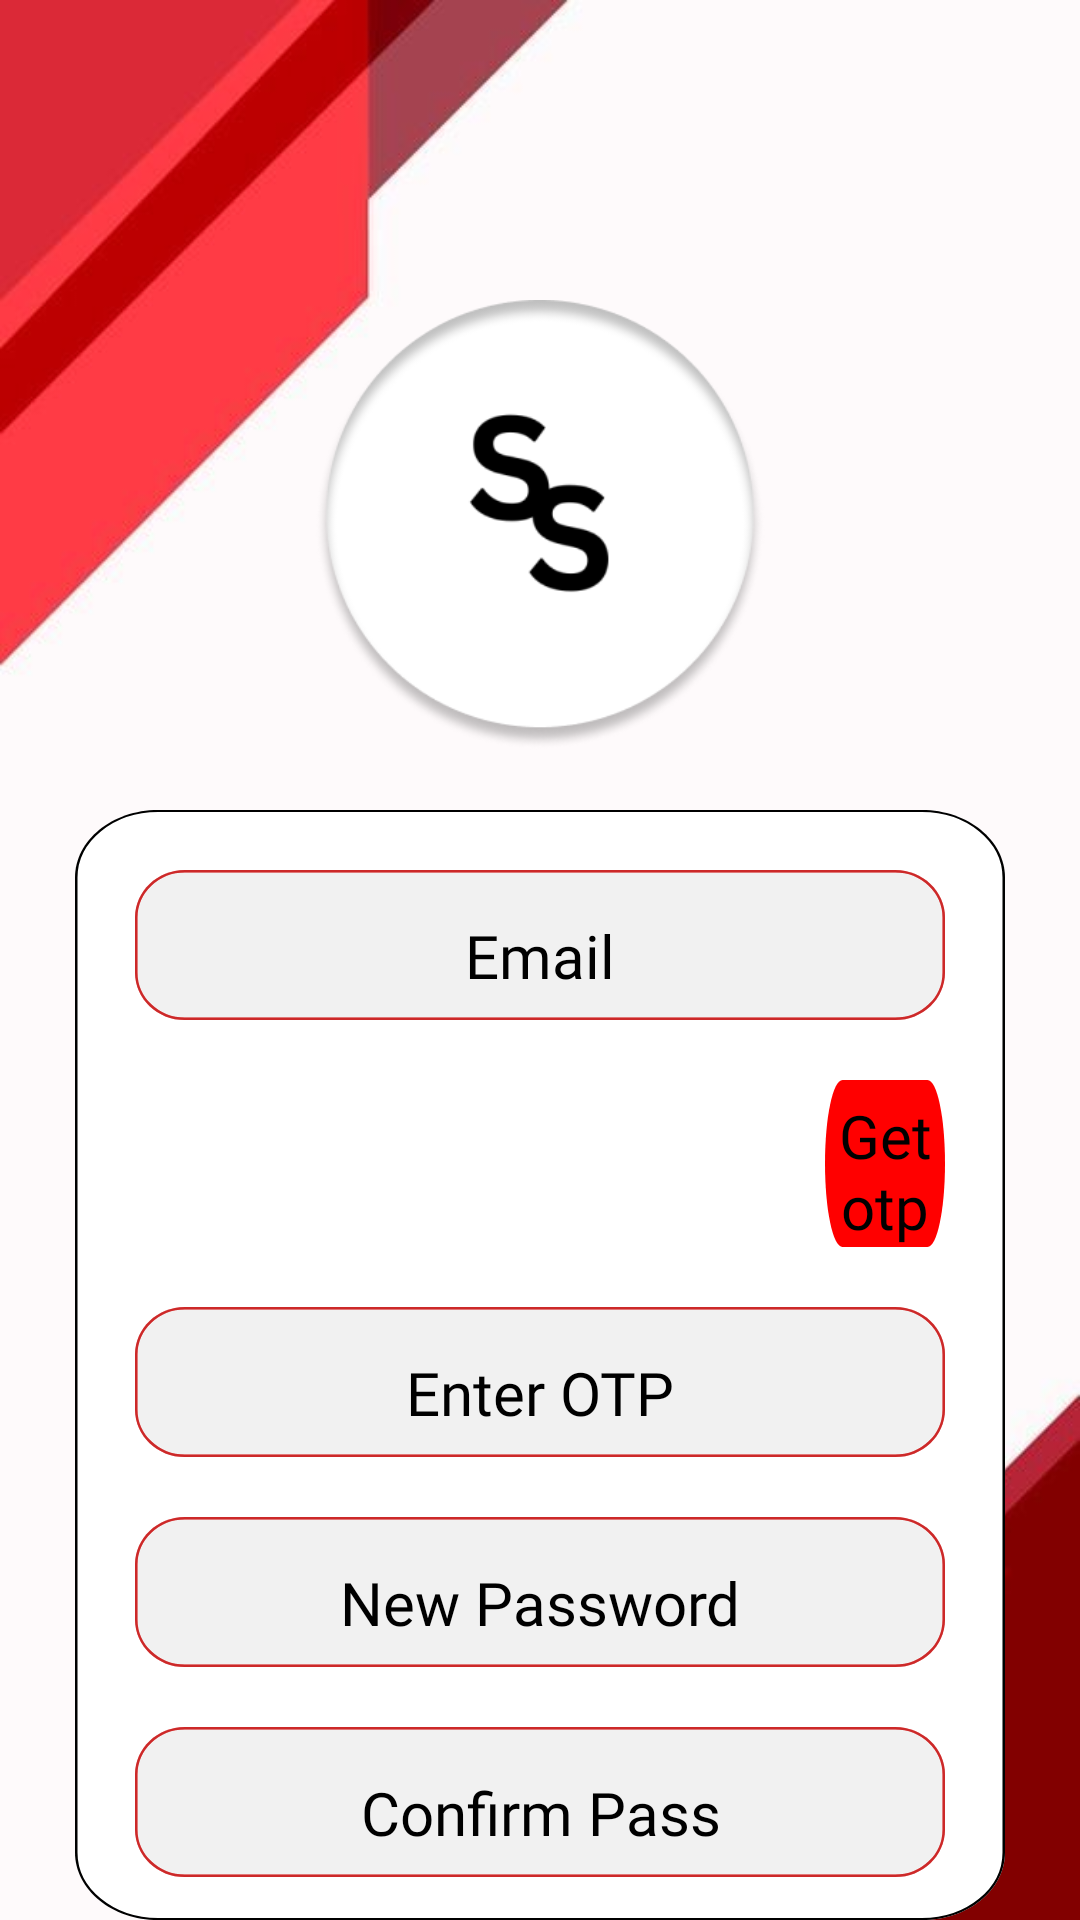

This screen was rendered from an Android layout file. Write that file and the resources it references.
<!-- AndroidManifest.xml: application theme Theme.SS_User -->
<!-- res/layout/activity_forget_pass.xml -->
<?xml version="1.0" encoding="utf-8"?>
<RelativeLayout xmlns:android="http://schemas.android.com/apk/res/android"
    xmlns:app="http://schemas.android.com/apk/res-auto"
    xmlns:tools="http://schemas.android.com/tools"
    android:id="@+id/main"
    android:layout_width="match_parent"
    android:layout_height="match_parent"
    tools:context=".Forget__Pass"
    android:background="@drawable/background"
    android:fitsSystemWindows="true"
    tools:ignore="HardcodedText,AutoFill,TextFields,ContentDescription">

    <ImageView
        android:id="@+id/ss_logo"
        android:layout_width="150dp"
        android:layout_height="150dp"
        android:layout_centerHorizontal="true"
        android:layout_marginTop="100dp"
        android:background="@drawable/img"
        android:elevation="4dp" />

    <RelativeLayout
        android:id="@+id/reg_contain"
        android:layout_centerHorizontal="true"
        android:layout_below="@+id/ss_logo"
        android:layout_width="wrap_content"
        android:layout_height="450dp"
        android:layout_marginLeft="25dp"
        android:layout_marginRight="25dp"
        android:layout_marginTop="20dp"
        android:background="@drawable/reg_contain" >

    <EditText
        android:id="@+id/email"
        android:layout_width="325dp"
        android:layout_height="50dp"
        android:paddingTop="15dp"
        android:layout_centerHorizontal="true"
        style="@style/body"
        android:layout_marginTop="20dp"
        android:layout_marginStart="20dp"
        android:layout_marginEnd="20dp"
        android:gravity="center_horizontal"
        android:textSize="20sp"
        android:background="@drawable/rectangle1"
        android:hint="Email"
        android:textAlignment="center"
        android:elevation="14dp"
        android:textColorHint="@color/black"
        android:textColor="@color/black"
         />

    <TextView
        android:id="@+id/generate_otp"
        android:gravity="center_horizontal"
        android:textSize="20sp"
        android:layout_marginEnd="20dp"
        style="@style/button"
        android:paddingTop="5dp"
        android:layout_below="@+id/email"
        android:layout_marginStart="250dp"
        android:layout_marginTop="20dp"
        android:layout_width="100dp"
        android:layout_height="wrap_content"
        android:background="@drawable/button1"
        android:text="Get otp"
        android:textAlignment="center"
        android:textColor="@color/black"

        />
    <EditText
        android:id="@+id/otp"
        android:layout_below="@+id/generate_otp"
        android:paddingTop="15dp"
        android:layout_centerHorizontal="true"
        android:layout_marginEnd="20dp"
        style="@style/body"
        android:gravity="center_horizontal"
        android:textSize="20sp"
        android:layout_width="325dp"
        android:layout_height="50dp"
        android:layout_marginStart="20dp"
        android:layout_marginTop="20dp"
        android:background="@drawable/rectangle1"
        android:hint="Enter OTP"
        android:textAlignment="center"
        android:elevation="14dp"
        android:textColorHint="@color/black"
        android:textColor="@color/black"
        />

    <EditText
        android:id="@+id/pass"
        android:layout_below="@+id/otp"
        android:layout_centerHorizontal="true"
        android:paddingTop="15dp"
        style="@style/body"
        android:layout_marginEnd="20dp"
        android:gravity="center_horizontal"
        android:textSize="20sp"
        android:layout_width="325dp"
        android:layout_height="50dp"
        android:background="@drawable/rectangle1"
        android:layout_marginTop="20dp"
        android:layout_marginStart="20dp"
        android:hint="New Password"
        android:textAlignment="center"
        android:elevation="14dp"
        android:textColorHint="@color/black"
        android:textColor="@color/black"
        />
    <EditText
        android:id="@+id/confirmpass"
        android:layout_below="@+id/pass"
        android:layout_centerHorizontal="true"
        android:layout_marginEnd="20dp"
        android:paddingTop="15dp"
        android:gravity="center_horizontal"
        style="@style/body"
        android:textSize="20sp"
        android:layout_width="325dp"
        android:layout_height="50dp"
        android:layout_marginStart="20dp"
        android:layout_marginTop="20dp"
        android:background="@drawable/rectangle1"
        android:hint="Confirm Pass"
        android:textAlignment="center"
        android:elevation="14dp"
        android:textColorHint="@color/black"
        android:textColor="@color/black"
        />

    <TextView
        android:id="@+id/resetpass"
        android:layout_below="@+id/confirmpass"
        android:layout_centerHorizontal="true"
        android:gravity="center_horizontal"
        android:textSize="20sp"
        android:paddingTop="5dp"
        android:layout_width="130dp"
        android:layout_height="38dp"
        style="@style/button"
        android:layout_marginTop="20dp"
        android:layout_marginStart="130dp"
        android:background="@drawable/button1"
        android:elevation="4dp"
        android:text="Reset Pass"
        android:textColor="@color/black"
        android:textAlignment="center"
        />
    </RelativeLayout>


</RelativeLayout>
<!-- resources referenced by this layout -->
<resources>
  <color name="black">#FF000000</color>
  <!-- drawable background: jpg bitmap (drawable, 19695 bytes) -->
  <!-- drawable button1 (drawable) -->
  <vector
      xmlns:android="http://schemas.android.com/apk/res/android"
      xmlns:aapt="http://schemas.android.com/aapt"
      android:width="130dp"
      android:height="38dp"
      android:viewportWidth="130"
      android:viewportHeight="38"
      >
      <group>
          <clip-path
              android:pathData="M19 0H111C121.493 0 130 8.50659 130 19C130 29.4934 121.493 38 111 38H19C8.50659 38 0 29.4934 0 19C0 8.50659 8.50659 0 19 0Z"
              />
          <path
              android:pathData="M0 0V38H130V0"
              android:fillColor="#FF0000"
              />
      </group>
  </vector>
  <!-- drawable img: png bitmap (drawable, 22156 bytes) -->
  <!-- drawable rectangle1 (drawable) -->
  <vector
      xmlns:android="http://schemas.android.com/apk/res/android"
      xmlns:aapt="http://schemas.android.com/aapt"
      android:width="325dp"
      android:height="63dp"
      android:viewportWidth="325"
      android:viewportHeight="63"
      >
      <group>
          <clip-path
              android:pathData="M20 0H305C316.046 0 325 8.95431 325 20V43C325 54.0457 316.046 63 305 63H20C8.95431 63 0 54.0457 0 43V20C0 8.95431 8.95431 0 20 0Z"
              />
          <path
              android:pathData="M0 0V63H325V0"
              android:fillColor="#5ED9D9D9"
              />
          <path
              android:pathData="M20 0H305C316.046 0 325 8.95431 325 20V43C325 54.0457 316.046 63 305 63H20C8.95431 63 0 54.0457 0 43V20C0 8.95431 8.95431 0 20 0Z"
              android:strokeWidth="2"
              android:strokeColor="#FF0000"
              />
          <path
              android:pathData="M20 0H305C316.046 0 325 8.95431 325 20V43C325 54.0457 316.046 63 305 63H20C8.95431 63 0 54.0457 0 43V20C0 8.95431 8.95431 0 20 0Z"
              android:strokeWidth="2"
              android:strokeColor="#33FFFFFF"
              />
          <path
              android:pathData="M20 0H305C316.046 0 325 8.95431 325 20V43C325 54.0457 316.046 63 305 63H20C8.95431 63 0 54.0457 0 43V20C0 8.95431 8.95431 0 20 0Z"
              android:strokeWidth="2"
              android:strokeColor="#33000000"
              />
      </group>
  </vector>
  <!-- drawable reg_contain (drawable) -->
  <vector
      xmlns:android="http://schemas.android.com/apk/res/android"
      xmlns:aapt="http://schemas.android.com/aapt"
      android:width="370dp"
      android:height="542dp"
      android:viewportWidth="370"
      android:viewportHeight="542"
      >
      <group>
          <clip-path
              android:pathData="M33 0H337C355.225 0 370 14.7746 370 33V509C370 527.225 355.225 542 337 542H33C14.7746 542 0 527.225 0 509V33C0 14.7746 14.7746 0 33 0Z"
              />
          <path
              android:pathData="M0 0V542H370V0"
              android:fillColor="#FFFFFF"
              />
          <path
              android:pathData="M33 0H337C355.225 0 370 14.7746 370 33V509C370 527.225 355.225 542 337 542H33C14.7746 542 0 527.225 0 509V33C0 14.7746 14.7746 0 33 0Z"
              android:strokeWidth="2"
              android:strokeColor="#000000"
              />
      </group>
  </vector>
  <style name="body">
          <item name="android:fontFamily">@font/robotoslabregular</item>
      </style>
  <style name="button">
          <item name="android:fontFamily">@font/playfairdisplaysemibold</item>
          <item name="android:textSize">18sp</item>
      </style>
  <style name="Theme.SS_User" parent="Base.Theme.SS_User" />
  <style name="Base.Theme.SS_User" parent="Theme.Material3.DayNight.NoActionBar">
          
         <item name="colorPrimary">@color/red</item>
      </style>
  <color name="red">#DB2937</color>
</resources>
